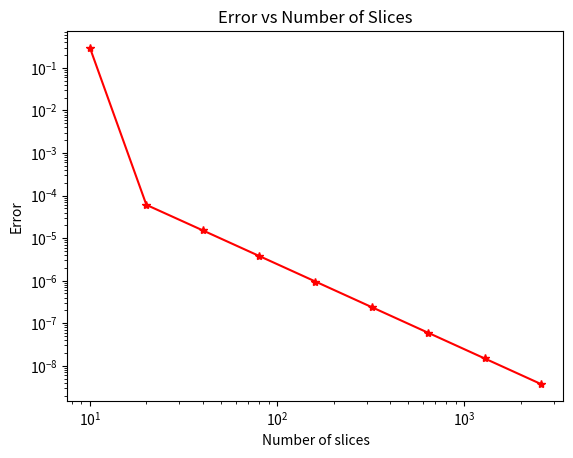

The script that saved this image: (Note: this script raises an exception after producing the figure.)
# -*- coding: utf-8 -*-
"""Adaptive_Integration.ipynb

Automatically generated by Colaboratory.

Original file is located at
    https://colab.research.google.com/<link-removed>

#Adaptive Integration

Consider the integral:

$
E\left(x\right) = \int_0^x e^{-t^2}dt
$

There is no known way to perform this integral analytically, so numerical approaches are the only way to solve it.

##A. 

Consider the function 
$
E\left(x=2\right) = \int_0^2 e^{-t^2}dt
$

Write a program that computes this integral with both the adaptive trapezoidal rule and the adaptive Simpson's rule to an accuracy of $10^{-8}$.  Make a log/log plot of the number of slices on the x-axis and the accuracy on the y-axis.
"""

import numpy as np
import matplotlib.pyplot as plt

def f(x):
  return np.exp(-1*x**2)

a = 0.0 #Lower Bound
b = 2.0 #Upper Bound
error = 1.0e-8 #error threshold
N_1 = 10 #Initial number of slices
I = np.array([0.0]) 
N = [N_1/2] 
err = [2*error] 
k = 0 
while err[k]>error:  
  k += 1  
  N.append(int(N[k-1]*2)) 
  h=(b-a)/N[k]  
  x = np.linspace(a,b,N[k]+1,endpoint=True) 
  y = f(x) 
  integral = h*0.5*(y[0]+y[-1]) 
  for r in range(1,N[k]):
    integral += h * y[r]
  I=np.append(I,integral) 
  err.append(1/3*np.abs(I[k]-I[k-1])) 

print("For an accuracy of",error, " N = ",N[k], "slices are required.  The final integral value is: ",I[k])

plt.loglog(N[1:],err[1:],'r*-')
plt.xlabel("Number of slices")
plt.ylabel("Error")
plt.title("Error vs Number of Slices")
plt.show()

error = 1.0e-8
I = np.array([0.0])
N = [N_init/2] 
err = [2*error] 
i = 0 
while err[i]>error:  
  i += 1  #increase counter 
  N.append(int(N[i-1]*2)) #add slice number to slices array
  h = (b-a)/N[i] #calculate interval width
  x = np.linspace(a,b,N[i]+1)
  y = f(x)
  approx = h/3 * np.sum(y[0:-1:2] + 4*y[1::2] + y[2::2]) #approimating integral value
  I=np.append(I,approx) 
  err.append(1.0/15.0*np.abs(I[i]-I[i-1])) #add loop tolerance to the loop array

print("For an accuracy of",tolerance, " N = ",N[i], "slices are required.  The final integral value is: ",I[i])
plt.loglog(N[1:],err[1:],'r*-') #plot the results
plt.xlabel("Number of slices")
plt.ylabel("Error")
plt.title("Simpson's Method Slices vs Error")
plt.show()

"""##B

When you are convinced your program is working, extend it further to make a graph of $E\left(x\right)$ as a function of $x$ from $0\leq x \leq 10$.  Make sure each integral is calculated with an accuracy of $10^{-8}$.
"""

#Define the function E(x) as a the integral of the function f for a range whose upper bound is defined by x
def E(b): 
  a = 0
  error = 1.0e-8
  I = np.array([0.0])
  N = [N_init/2] 
  err = [2*error] 
  i = 0 
  while tol[i]>error:  
    i += 1  
    N.append(int(N[i-1]*2))
    h = (b-a)/N[i]
    x = np.linspace(a,b,N[i]+1)
    y = f(x)
    approx = h/3 * np.sum(y[0:-1:2] + 4*y[1::2] + y[2::2])
    I=np.append(I,approx) 
    err.append(1/15*np.abs(I[i]-I[i-1])) 
  return I[i]

#Calculate the y values of  the integral for the given range
q = []
for k in range(0,11):
  q.append(E(k))
print(q)

#Now plotting the function E(x) against the given range
w = range(0,11)

plt.plot(w,q,'g')
plt.title('E(x) vs x')
plt.ylabel('Integral Values')
plt.xlabel('X Axis')
plt.show()